Image classification data set "Augmented" (KunyitAlami/Pembelajaran-mesin-1-dataset on GitHub). Class labels (3): kosong, penuh, terisi.

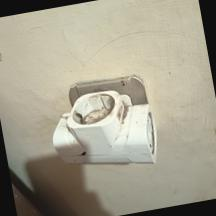
Label: kosong

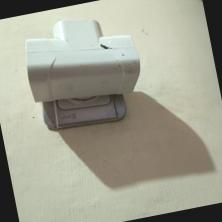
Label: kosong

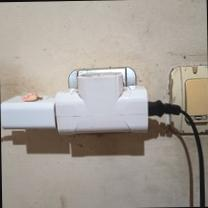
Label: terisi

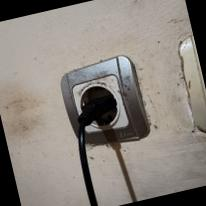
Label: penuh

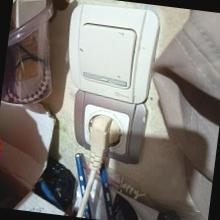
Label: penuh

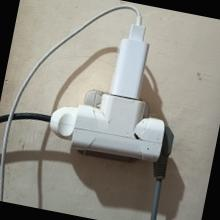
Label: penuh
